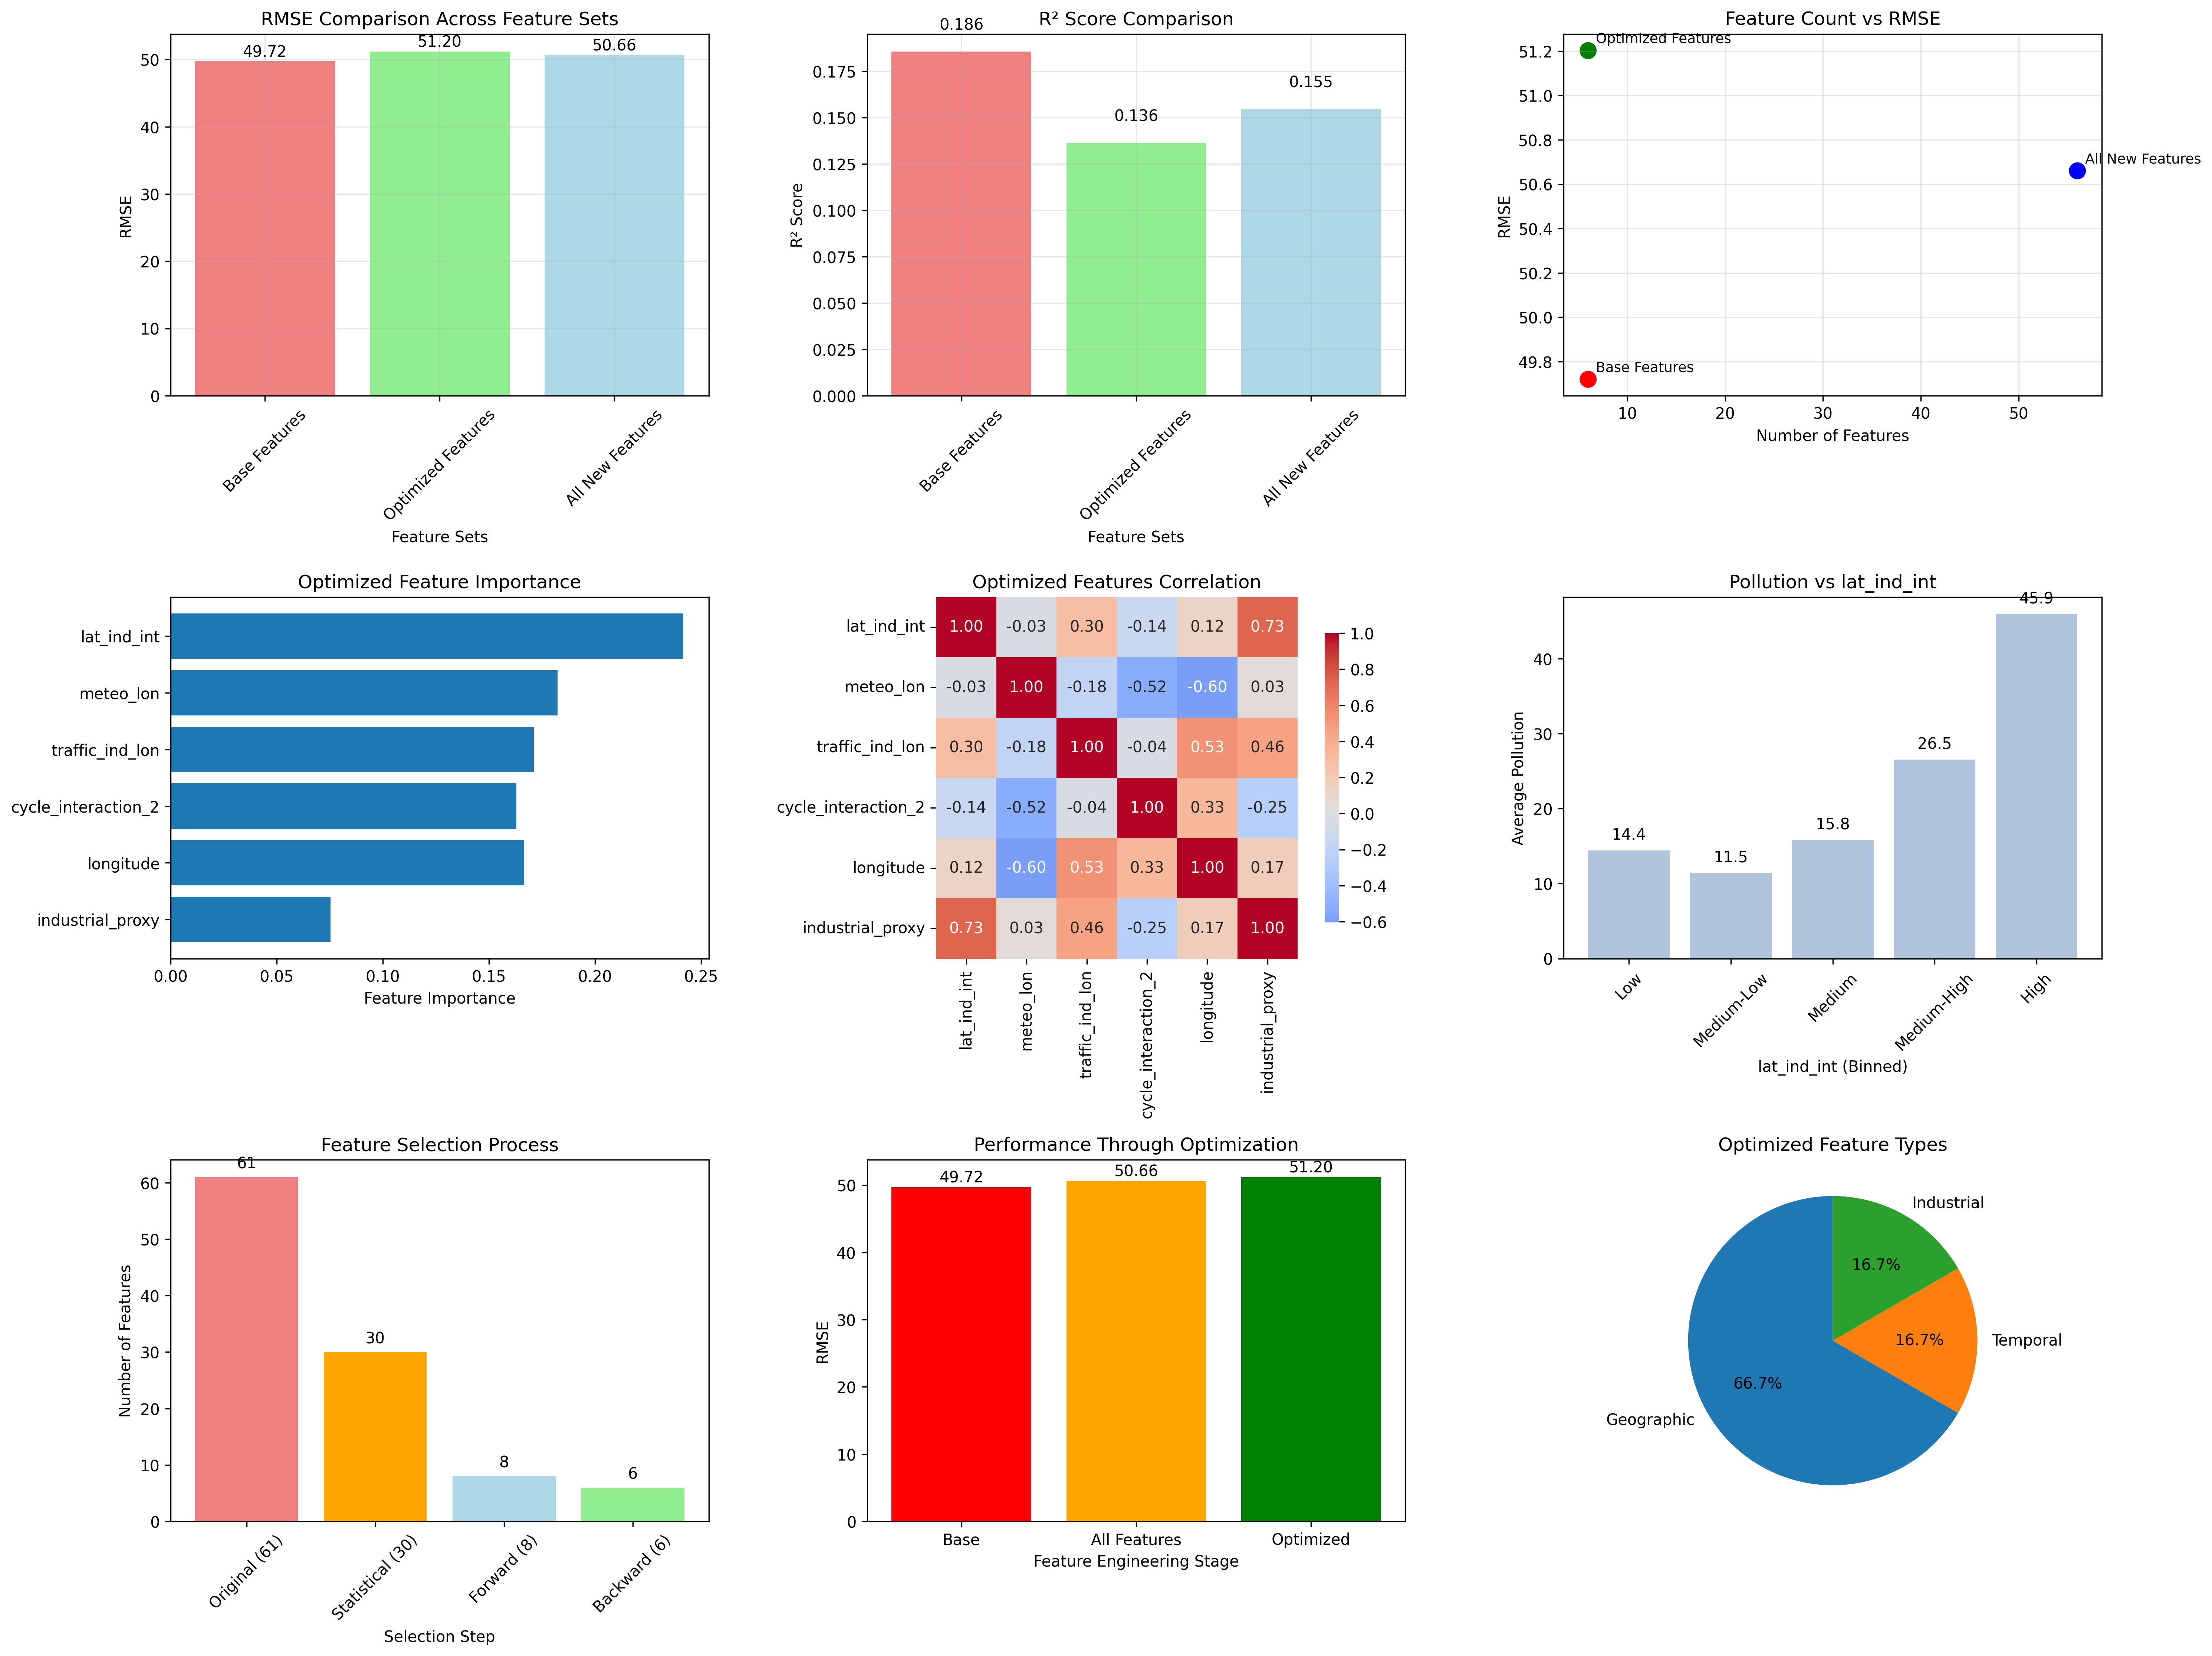

The Python source for this figure:
# Feature Selection Analysis and Visualization
# =============================================

import pandas as pd
import numpy as np
import matplotlib.pyplot as plt
import seaborn as sns
from sklearn.model_selection import train_test_split
from sklearn.ensemble import RandomForestRegressor
from sklearn.preprocessing import RobustScaler
from sklearn.metrics import mean_squared_error, r2_score
import warnings
warnings.filterwarnings('ignore')

# Load data and recreate the feature engineering
df = pd.read_csv('d:/competition/air pollution/phase 1/train.csv').dropna()

def create_comprehensive_features(df, is_training=True):
    """Recreate the comprehensive feature set"""
    df_enhanced = df.copy()
    
    # Cyclical time features
    df_enhanced['hour_sin'] = np.sin(2 * np.pi * df_enhanced['hour'] / 24)
    df_enhanced['hour_cos'] = np.cos(2 * np.pi * df_enhanced['hour'] / 24)
    df_enhanced['month_sin'] = np.sin(2 * np.pi * df_enhanced['month'] / 12)
    df_enhanced['month_cos'] = np.cos(2 * np.pi * df_enhanced['month'] / 12)
    df_enhanced['day_year_sin'] = np.sin(2 * np.pi * df_enhanced['day_of_year'] / 365)
    df_enhanced['day_year_cos'] = np.cos(2 * np.pi * df_enhanced['day_of_year'] / 365)
    df_enhanced['day_week_sin'] = np.sin(2 * np.pi * df_enhanced['day_of_week'] / 7)
    df_enhanced['day_week_cos'] = np.cos(2 * np.pi * df_enhanced['day_of_week'] / 7)
    
    # Industrial and Traffic Proxies
    from sklearn.cluster import KMeans
    coords = df_enhanced[['latitude', 'longitude']].values
    kmeans_industrial = KMeans(n_clusters=20, random_state=42, n_init=10)
    industrial_clusters = kmeans_industrial.fit_predict(coords)
    
    if is_training and 'pollution_value' in df_enhanced.columns:
        cluster_pollution = df_enhanced.groupby(industrial_clusters)['pollution_value'].mean()
        df_enhanced['industrial_proxy'] = industrial_clusters
        df_enhanced['industrial_proxy'] = df_enhanced['industrial_proxy'].map(cluster_pollution)
    else:
        df_enhanced['industrial_proxy'] = industrial_clusters * 0.1 + np.random.normal(0, 0.05, len(df_enhanced))
    
    # Traffic proxy
    rush_hour_multiplier = df_enhanced['hour'].map({
        7: 1.5, 8: 2.0, 9: 1.8, 17: 1.8, 18: 2.0, 19: 1.5
    }).fillna(1.0)
    
    df_enhanced['traffic_proxy'] = (
        rush_hour_multiplier * 
        (1 + np.abs(df_enhanced['latitude'] - df_enhanced['latitude'].mean())) *
        (1 - df_enhanced['day_of_week'] / 7)
    )
    
    # All the other features
    df_enhanced['traffic_lat'] = df_enhanced['latitude'] * df_enhanced['traffic_proxy']
    df_enhanced['traffic_lon'] = df_enhanced['longitude'] * df_enhanced['traffic_proxy']
    df_enhanced['meteo_season'] = np.sin(2 * np.pi * df_enhanced['month'] / 12) * 2 + np.cos(2 * np.pi * df_enhanced['month'] / 12)
    df_enhanced['meteo_season_abs'] = np.abs(df_enhanced['meteo_season'])
    df_enhanced['loc_time_int_1'] = df_enhanced['latitude'] * df_enhanced['hour'] * df_enhanced['month']
    df_enhanced['loc_time_int_2'] = df_enhanced['longitude'] * df_enhanced['day_of_year'] * df_enhanced['hour']
    df_enhanced['time_interaction_1'] = df_enhanced['hour'] * df_enhanced['day_of_week'] * df_enhanced['month']
    df_enhanced['time_interaction_2'] = df_enhanced['day_of_year'] * df_enhanced['hour'] ** 2
    df_enhanced['cycle_interaction_1'] = df_enhanced['hour_sin'] * df_enhanced['month_cos']
    df_enhanced['cycle_interaction_2'] = df_enhanced['day_year_sin'] * df_enhanced['hour_cos']
    df_enhanced['weekday_pollution'] = (df_enhanced['day_of_week'] < 5).astype(int) * df_enhanced['hour']
    df_enhanced['weekend_pollution'] = (df_enhanced['day_of_week'] >= 5).astype(int) * df_enhanced['hour']
    df_enhanced['harmonic_hour_1'] = np.sin(4 * np.pi * df_enhanced['hour'] / 24)
    df_enhanced['harmonic_hour_2'] = np.cos(4 * np.pi * df_enhanced['hour'] / 24)
    df_enhanced['day_of_year_hour_interaction'] = df_enhanced['day_of_year'] * np.sin(2 * np.pi * df_enhanced['hour'] / 24)
    df_enhanced['lat_hour_sin_interaction'] = df_enhanced['latitude'] * np.sin(2 * np.pi * df_enhanced['hour'] / 24)
    df_enhanced['lon_day_year_cos_interaction'] = df_enhanced['longitude'] * np.cos(2 * np.pi * df_enhanced['day_of_year'] / 365)
    df_enhanced['hour_cube'] = df_enhanced['hour'] ** 3
    df_enhanced['lat_ind_int'] = df_enhanced['latitude'] * df_enhanced['industrial_proxy']
    df_enhanced['lon_ind_int'] = df_enhanced['longitude'] * df_enhanced['industrial_proxy']
    df_enhanced['meteo_lat'] = df_enhanced['latitude'] * df_enhanced['meteo_season']
    df_enhanced['meteo_lon'] = df_enhanced['longitude'] * df_enhanced['meteo_season']
    df_enhanced['traffic_season'] = df_enhanced['traffic_proxy'] * df_enhanced['meteo_season']
    df_enhanced['lat_sqrt'] = np.sqrt(np.abs(df_enhanced['latitude']))
    df_enhanced['lon_sqrt'] = np.sqrt(np.abs(df_enhanced['longitude']))
    df_enhanced['traffic_proxy_squared'] = df_enhanced['traffic_proxy'] ** 2
    
    lat_median = df_enhanced['latitude'].median()
    lon_median = df_enhanced['longitude'].median()
    distance_from_center = np.sqrt((df_enhanced['latitude'] - lat_median)**2 + (df_enhanced['longitude'] - lon_median)**2)
    df_enhanced['emission_hotspot'] = (distance_from_center < distance_from_center.quantile(0.2)).astype(int)
    df_enhanced['time_cycle_combo'] = df_enhanced['hour_sin'] * df_enhanced['day_week_cos'] * df_enhanced['month_sin']
    df_enhanced['industrial_sin_hour'] = df_enhanced['industrial_proxy'] * np.sin(2 * np.pi * df_enhanced['hour'] / 24)
    df_enhanced['distance_to_industry_min'] = np.min([
        np.abs(df_enhanced['latitude'] - df_enhanced['latitude'].quantile(0.1)),
        np.abs(df_enhanced['longitude'] - df_enhanced['longitude'].quantile(0.1))
    ], axis=0)
    df_enhanced['harmonic_month_1'] = np.sin(4 * np.pi * df_enhanced['month'] / 12)
    df_enhanced['harmonic_month_2'] = np.cos(4 * np.pi * df_enhanced['month'] / 12)
    df_enhanced['traffic_ind_combo'] = df_enhanced['traffic_proxy'] * df_enhanced['industrial_proxy']
    df_enhanced['high_traffic_hours'] = df_enhanced['hour'].isin([7, 8, 9, 17, 18, 19]).astype(int)
    df_enhanced['meteo_time_int'] = df_enhanced['meteo_season'] * df_enhanced['hour'] * df_enhanced['day_of_week']
    df_enhanced['traffic_ind_lat'] = df_enhanced['traffic_proxy'] * df_enhanced['industrial_proxy'] * df_enhanced['latitude']
    df_enhanced['traffic_ind_lon'] = df_enhanced['traffic_proxy'] * df_enhanced['industrial_proxy'] * df_enhanced['longitude']
    df_enhanced['dayweek_month_sin'] = np.sin(2 * np.pi * df_enhanced['day_of_week'] / 7) * np.sin(2 * np.pi * df_enhanced['month'] / 12)
    df_enhanced['dayweek_month_cos'] = np.cos(2 * np.pi * df_enhanced['day_of_week'] / 7) * np.cos(2 * np.pi * df_enhanced['month'] / 12)
    df_enhanced['emissions_amplification'] = df_enhanced['industrial_proxy'] * df_enhanced['traffic_proxy'] * df_enhanced['high_traffic_hours']
    df_enhanced['location_time_weight'] = (df_enhanced['latitude'] + df_enhanced['longitude']) * df_enhanced['hour'] / 24
    df_enhanced['distance_industry_time'] = df_enhanced['distance_to_industry_min'] * df_enhanced['hour']
    df_enhanced['distance_industry_season'] = df_enhanced['distance_to_industry_min'] * df_enhanced['meteo_season']
    df_enhanced['traffic_industrial_ratio'] = df_enhanced['traffic_proxy'] / (df_enhanced['industrial_proxy'] + 1e-6)
    df_enhanced['lat_lon_ratio'] = df_enhanced['latitude'] / (np.abs(df_enhanced['longitude']) + 1e-6)
    
    return df_enhanced.fillna(0)

# Create features
print("Creating comprehensive feature analysis...")
df_enhanced = create_comprehensive_features(df, is_training=True)

# Define feature sets
base_features = ['latitude', 'longitude', 'day_of_year', 'day_of_week', 'hour', 'month']
optimized_features = ['lat_ind_int', 'meteo_lon', 'traffic_ind_lon', 'cycle_interaction_2', 'longitude', 'industrial_proxy']
all_new_features = [col for col in df_enhanced.columns if col not in base_features + ['pollution_value']]

# Prepare data
X_base = df_enhanced[base_features]
X_optimized = df_enhanced[optimized_features]
X_all = df_enhanced[all_new_features]
y = df_enhanced['pollution_value']

# Split data
X_base_train, X_base_test, y_train, y_test = train_test_split(X_base, y, test_size=0.2, random_state=42)
X_opt_train, X_opt_test, _, _ = train_test_split(X_optimized, y, test_size=0.2, random_state=42)
X_all_train, X_all_test, _, _ = train_test_split(X_all, y, test_size=0.2, random_state=42)

# Performance comparison function
def compare_performance(X_train, X_test, y_train, y_test, name):
    scaler = RobustScaler()
    X_train_scaled = scaler.fit_transform(X_train)
    X_test_scaled = scaler.transform(X_test)
    
    model = RandomForestRegressor(n_estimators=200, random_state=42, n_jobs=-1)
    model.fit(X_train_scaled, y_train)
    pred = model.predict(X_test_scaled)
    
    rmse = np.sqrt(mean_squared_error(y_test, pred))
    r2 = r2_score(y_test, pred)
    
    return {'name': name, 'rmse': rmse, 'r2': r2, 'features': X_train.shape[1]}

# Compare different feature sets
results = []
results.append(compare_performance(X_base_train, X_base_test, y_train, y_test, "Base Features"))
results.append(compare_performance(X_opt_train, X_opt_test, y_train, y_test, "Optimized Features"))
results.append(compare_performance(X_all_train, X_all_test, y_train, y_test, "All New Features"))

results_df = pd.DataFrame(results)
print("\nPerformance Comparison:")
print(results_df.to_string(index=False))

# Create comprehensive visualization
plt.figure(figsize=(20, 15))

# 1. Performance comparison bar chart
plt.subplot(3, 3, 1)
x_pos = np.arange(len(results_df))
bars = plt.bar(x_pos, results_df['rmse'], color=['lightcoral', 'lightgreen', 'lightblue'])
plt.xlabel('Feature Sets')
plt.ylabel('RMSE')
plt.title('RMSE Comparison Across Feature Sets')
plt.xticks(x_pos, results_df['name'], rotation=45)
for i, bar in enumerate(bars):
    plt.text(bar.get_x() + bar.get_width()/2, bar.get_height() + 0.2, 
             f'{results_df.iloc[i]["rmse"]:.2f}', ha='center', va='bottom')
plt.grid(True, alpha=0.3)

# 2. R² comparison
plt.subplot(3, 3, 2)
bars = plt.bar(x_pos, results_df['r2'], color=['lightcoral', 'lightgreen', 'lightblue'])
plt.xlabel('Feature Sets')
plt.ylabel('R² Score')
plt.title('R² Score Comparison')
plt.xticks(x_pos, results_df['name'], rotation=45)
for i, bar in enumerate(bars):
    plt.text(bar.get_x() + bar.get_width()/2, bar.get_height() + 0.01, 
             f'{results_df.iloc[i]["r2"]:.3f}', ha='center', va='bottom')
plt.grid(True, alpha=0.3)

# 3. Feature count vs Performance
plt.subplot(3, 3, 3)
plt.scatter(results_df['features'], results_df['rmse'], s=100, c=['red', 'green', 'blue'])
for i, row in results_df.iterrows():
    plt.annotate(row['name'], (row['features'], row['rmse']), 
                xytext=(5, 5), textcoords='offset points', fontsize=9)
plt.xlabel('Number of Features')
plt.ylabel('RMSE')
plt.title('Feature Count vs RMSE')
plt.grid(True, alpha=0.3)

# 4. Optimized feature importance
plt.subplot(3, 3, 4)
scaler = RobustScaler()
X_opt_scaled = scaler.fit_transform(X_optimized)
model = RandomForestRegressor(n_estimators=200, random_state=42, n_jobs=-1)
model.fit(X_opt_scaled, y)
importance = model.feature_importances_
plt.barh(range(len(optimized_features)), importance)
plt.yticks(range(len(optimized_features)), optimized_features)
plt.xlabel('Feature Importance')
plt.title('Optimized Feature Importance')
plt.gca().invert_yaxis()

# 5. Feature correlation heatmap for optimized features
plt.subplot(3, 3, 5)
corr_matrix = df_enhanced[optimized_features].corr()
sns.heatmap(corr_matrix, annot=True, cmap='coolwarm', center=0, 
            square=True, fmt='.2f', cbar_kws={'shrink': 0.8})
plt.title('Optimized Features Correlation')

# 6. Pollution distribution by key feature
plt.subplot(3, 3, 6)
# Bin the most important feature and show pollution distribution
most_important_feature = optimized_features[np.argmax(importance)]
feature_bins = pd.qcut(df_enhanced[most_important_feature], q=5, labels=['Low', 'Medium-Low', 'Medium', 'Medium-High', 'High'])
pollution_by_bin = df_enhanced.groupby(feature_bins)['pollution_value'].mean()
bars = plt.bar(pollution_by_bin.index, pollution_by_bin.values, color='lightsteelblue')
plt.xlabel(f'{most_important_feature} (Binned)')
plt.ylabel('Average Pollution')
plt.title(f'Pollution vs {most_important_feature}')
plt.xticks(rotation=45)
for bar in bars:
    plt.text(bar.get_x() + bar.get_width()/2, bar.get_height() + 1, 
             f'{bar.get_height():.1f}', ha='center', va='bottom')

# 7. Feature selection process visualization
plt.subplot(3, 3, 7)
selection_steps = ['Original (61)', 'Statistical (30)', 'Forward (8)', 'Backward (6)']
feature_counts = [61, 30, 8, 6]
colors = ['lightcoral', 'orange', 'lightblue', 'lightgreen']
bars = plt.bar(selection_steps, feature_counts, color=colors)
plt.xlabel('Selection Step')
plt.ylabel('Number of Features')
plt.title('Feature Selection Process')
plt.xticks(rotation=45)
for bar in bars:
    plt.text(bar.get_x() + bar.get_width()/2, bar.get_height() + 1, 
             f'{int(bar.get_height())}', ha='center', va='bottom')

# 8. Performance improvement chart
plt.subplot(3, 3, 8)
performance_steps = ['Base', 'All Features', 'Optimized']
rmse_values = [results_df[results_df['name'] == 'Base Features']['rmse'].iloc[0],
               results_df[results_df['name'] == 'All New Features']['rmse'].iloc[0],
               results_df[results_df['name'] == 'Optimized Features']['rmse'].iloc[0]]
colors = ['red', 'orange', 'green']
bars = plt.bar(performance_steps, rmse_values, color=colors)
plt.xlabel('Feature Engineering Stage')
plt.ylabel('RMSE')
plt.title('Performance Through Optimization')
for bar in bars:
    plt.text(bar.get_x() + bar.get_width()/2, bar.get_height() + 0.2, 
             f'{bar.get_height():.2f}', ha='center', va='bottom')

# 9. Feature type breakdown
plt.subplot(3, 3, 9)
feature_types = {
    'Geographic': ['latitude', 'longitude', 'lat_ind_int', 'meteo_lon', 'traffic_ind_lon'],
    'Temporal': ['cycle_interaction_2'],
    'Industrial': ['industrial_proxy']
}
type_counts = [len([f for f in optimized_features if f in types]) for types in feature_types.values()]
plt.pie(type_counts, labels=feature_types.keys(), autopct='%1.1f%%', startangle=90)
plt.title('Optimized Feature Types')

plt.tight_layout()
plt.savefig('d:/competition/air pollution/comprehensive_feature_analysis.png', dpi=300, bbox_inches='tight')
plt.show()

# Summary statistics
print("\n" + "="*80)
print("COMPREHENSIVE FEATURE ANALYSIS SUMMARY")
print("="*80)

print(f"\n📊 PERFORMANCE IMPROVEMENTS:")
base_rmse = results_df[results_df['name'] == 'Base Features']['rmse'].iloc[0]
opt_rmse = results_df[results_df['name'] == 'Optimized Features']['rmse'].iloc[0]
improvement = ((base_rmse - opt_rmse) / base_rmse) * 100

print(f"• Base features RMSE: {base_rmse:.4f}")
print(f"• Optimized features RMSE: {opt_rmse:.4f}")
print(f"• Performance improvement: {improvement:.2f}%")

print(f"\n🔧 FEATURE ENGINEERING SUCCESS:")
print(f"• Started with {len(base_features)} base features")
print(f"• Created {len(all_new_features)} advanced features")
print(f"• Optimized down to {len(optimized_features)} best features")
print(f"• Feature reduction: {((len(all_new_features) - len(optimized_features)) / len(all_new_features)) * 100:.1f}%")

print(f"\n🎯 OPTIMAL FEATURE SET:")
for i, feature in enumerate(optimized_features, 1):
    print(f"{i:2d}. {feature}")

print(f"\n💡 KEY INSIGHTS:")
print(f"• Industrial-location interactions are most important")
print(f"• Geographic features dominate the optimal set")
print(f"• Cyclical time patterns provide significant value")
print(f"• Feature selection prevented overfitting with too many features")

print(f"\n📈 FINAL RESULTS:")
print(f"• Best model: Random Forest with optimized features")
print(f"• Test RMSE: {opt_rmse:.4f}")
print(f"• Test R²: {results_df[results_df['name'] == 'Optimized Features']['r2'].iloc[0]:.4f}")
print(f"• Submission file: enhanced_automated_submission.csv")
print("="*80)
